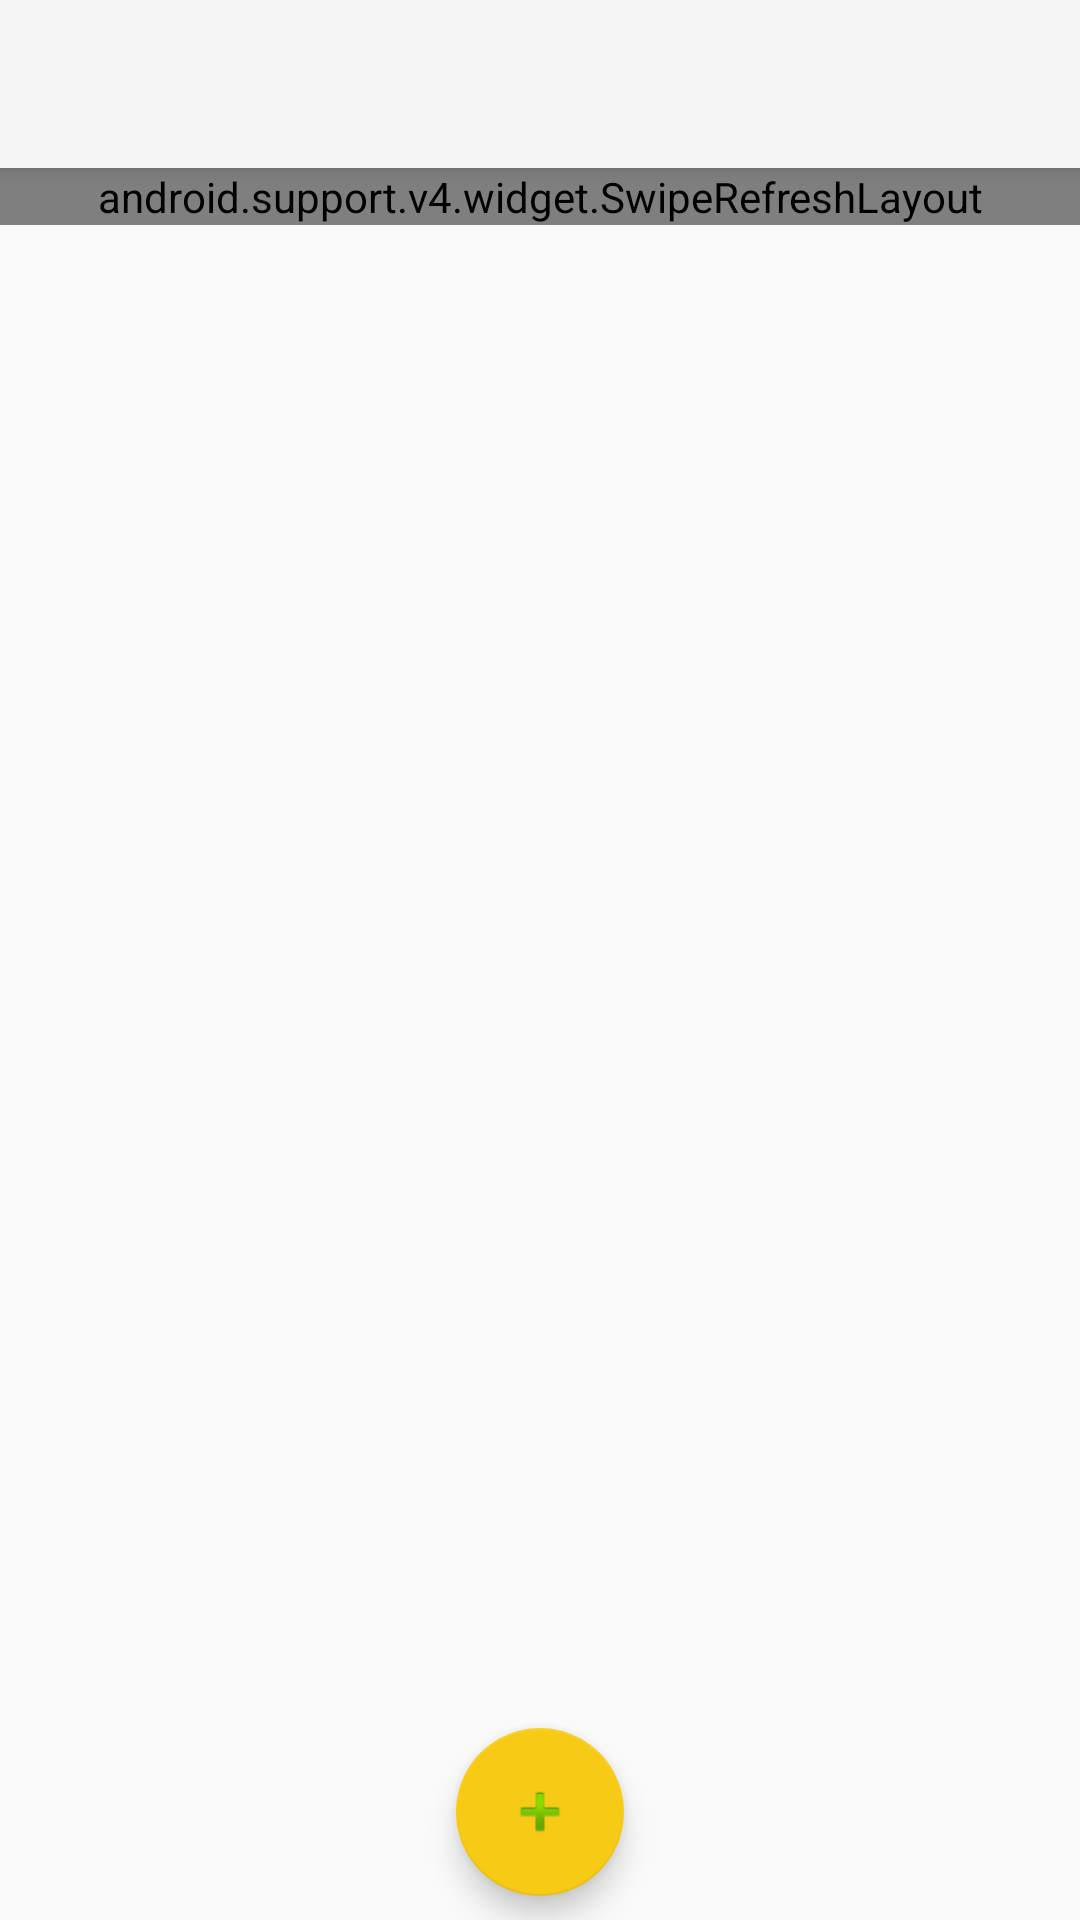

The Android layout XML behind this screen, and the referenced resources:
<!-- AndroidManifest.xml: application theme Theme.AppCompat.Light.NoActionBar -->
<!-- res/layout/activity_mainno.xml -->
<?xml version="1.0" encoding="utf-8"?>
<LinearLayout xmlns:android="http://schemas.android.com/apk/res/android"
    xmlns:app="http://schemas.android.com/apk/res-auto"
    xmlns:tools="http://schemas.android.com/tools"
    android:id="@+id/maincontenedor"
    android:layout_width="match_parent"
    android:layout_height="match_parent"
    android:orientation="vertical"
    tools:context="com.communifydam.app.communify.MainActivity">


    <android.support.v7.widget.Toolbar
        android:id="@+id/toolbar"
        android:layout_width="match_parent"
        android:layout_height="?attr/actionBarSize"
        android:background="?attr/colorPrimary"
        android:elevation="4dp"
        tools:ignore="UnusedAttribute" />

    <FrameLayout
            android:layout_width="match_parent"
            android:layout_height="match_parent"
            android:layout_gravity="fill_vertical">


        <android.support.v4.widget.SwipeRefreshLayout
                android:id="@+id/swipe_container"
                android:layout_width="match_parent"
                android:layout_height="wrap_content">

                <ListView
                    android:id="@+id/lvAnuncios"
                    android:layout_width="match_parent"
                    android:layout_height="0dp" />

            </android.support.v4.widget.SwipeRefreshLayout>

            <android.support.design.widget.FloatingActionButton
                android:id="@+id/fabAddAnuncio"
                android:layout_width="match_parent"
                android:layout_height="wrap_content"
                android:layout_gravity="bottom|center_horizontal"
                android:layout_marginBottom="8dp"
                android:layout_marginEnd="8dp"
                android:layout_marginStart="8dp"
                android:clickable="true"
                android:tint="@color/md_white_1000"
                app:backgroundTint="@color/colorPrimary"
                app:rippleColor="@color/md_white_1000"
                app:srcCompat="@android:drawable/ic_input_add" />


        </FrameLayout>


</LinearLayout>
<!-- resources referenced by this layout -->
<resources>
  <color name="colorPrimary">#F7CB15</color>
</resources>
